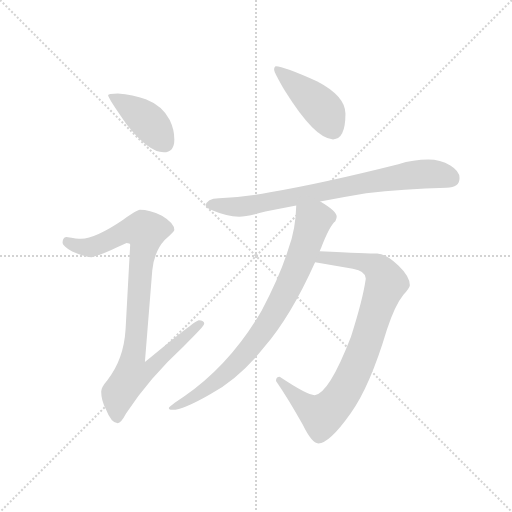
t = 0.00 s
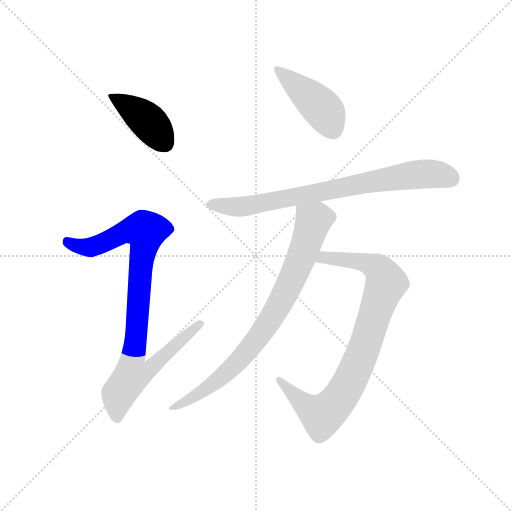
t = 1.01 s
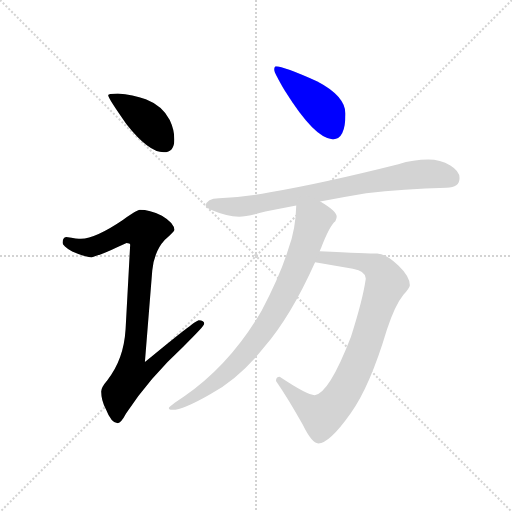
t = 2.02 s
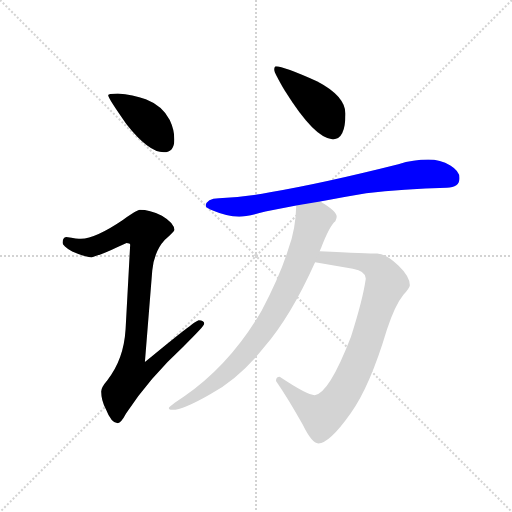
t = 3.03 s
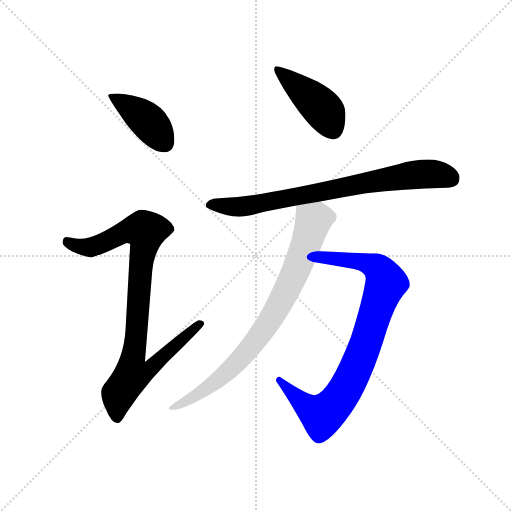
t = 4.04 s
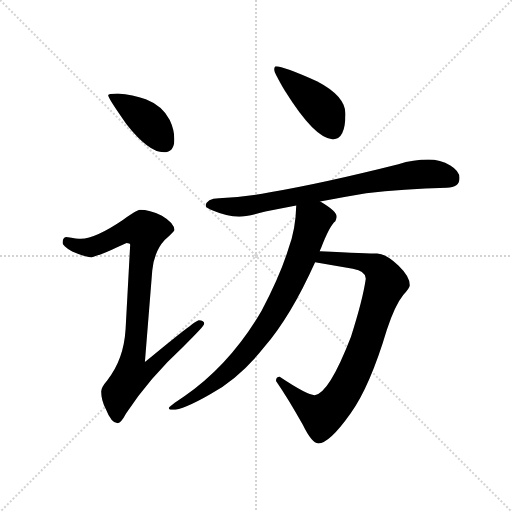
t = 5.04 s

The animated SVG that drew these frames (rendered in a browser with its animation timeline set to each time). Animation: 6 CSS @keyframes rules; one cycle of 5.04 s.

<svg version="1.1" viewBox="0 0 1024 1024" xmlns="http://www.w3.org/2000/svg">
  <g stroke="lightgray" stroke-dasharray="1,1" stroke-width="1" transform="scale(4, 4)">
    <line x1="0" y1="0" x2="256" y2="256"></line>
    <line x1="256" y1="0" x2="0" y2="256"></line>
    <line x1="128" y1="0" x2="128" y2="256"></line>
    <line x1="0" y1="128" x2="256" y2="128"></line>
  </g>
  <g transform="scale(0.92, -0.92) translate(60, -850)">
    <style type="text/css">
      
        @keyframes keyframes0 {
          from {
            stroke: blue;
            stroke-dashoffset: 415;
            stroke-width: 128;
          }
          57% {
            animation-timing-function: step-end;
            stroke: blue;
            stroke-dashoffset: 0;
            stroke-width: 128;
          }
          to {
            stroke: black;
            stroke-width: 1024;
          }
        }
        #make-me-a-hanzi-animation-0 {
          animation: keyframes0 0.5877278645833334s both;
          animation-delay: 0s;
          animation-timing-function: linear;
        }
      
        @keyframes keyframes1 {
          from {
            stroke: blue;
            stroke-dashoffset: 922;
            stroke-width: 128;
          }
          75% {
            animation-timing-function: step-end;
            stroke: blue;
            stroke-dashoffset: 0;
            stroke-width: 128;
          }
          to {
            stroke: black;
            stroke-width: 1024;
          }
        }
        #make-me-a-hanzi-animation-1 {
          animation: keyframes1 1.0003255208333333s both;
          animation-delay: 0.5877278645833334s;
          animation-timing-function: linear;
        }
      
        @keyframes keyframes2 {
          from {
            stroke: blue;
            stroke-dashoffset: 437;
            stroke-width: 128;
          }
          59% {
            animation-timing-function: step-end;
            stroke: blue;
            stroke-dashoffset: 0;
            stroke-width: 128;
          }
          to {
            stroke: black;
            stroke-width: 1024;
          }
        }
        #make-me-a-hanzi-animation-2 {
          animation: keyframes2 0.6056315104166666s both;
          animation-delay: 1.5880533854166665s;
          animation-timing-function: linear;
        }
      
        @keyframes keyframes3 {
          from {
            stroke: blue;
            stroke-dashoffset: 791;
            stroke-width: 128;
          }
          72% {
            animation-timing-function: step-end;
            stroke: blue;
            stroke-dashoffset: 0;
            stroke-width: 128;
          }
          to {
            stroke: black;
            stroke-width: 1024;
          }
        }
        #make-me-a-hanzi-animation-3 {
          animation: keyframes3 0.8937174479166666s both;
          animation-delay: 2.193684895833333s;
          animation-timing-function: linear;
        }
      
        @keyframes keyframes4 {
          from {
            stroke: blue;
            stroke-dashoffset: 868;
            stroke-width: 128;
          }
          74% {
            animation-timing-function: step-end;
            stroke: blue;
            stroke-dashoffset: 0;
            stroke-width: 128;
          }
          to {
            stroke: black;
            stroke-width: 1024;
          }
        }
        #make-me-a-hanzi-animation-4 {
          animation: keyframes4 0.9563802083333334s both;
          animation-delay: 3.0874023437499996s;
          animation-timing-function: linear;
        }
      
        @keyframes keyframes5 {
          from {
            stroke: blue;
            stroke-dashoffset: 821;
            stroke-width: 128;
          }
          73% {
            animation-timing-function: step-end;
            stroke: blue;
            stroke-dashoffset: 0;
            stroke-width: 128;
          }
          to {
            stroke: black;
            stroke-width: 1024;
          }
        }
        #make-me-a-hanzi-animation-5 {
          animation: keyframes5 0.9181315104166666s both;
          animation-delay: 4.043782552083333s;
          animation-timing-function: linear;
        }
      
    </style>
    
      <path d="M 196 647 Q 175 647 175 643 Q 175 637 215 580 Q 263 519 296 519 Q 319 519 319 547 Q 319 568 309 589 Q 293 620 257 634 Q 229 645 196 647 Z" fill="lightgray"></path>
    
      <path d="M 244 394 Q 238 394 207 372 Q 148 332 116 331 Q 109 331 84 335 Q 76 334 76 322 Q 76 316 97 303 Q 124 291 139 291 Q 148 291 215 322 Q 223 322 223 318 L 213 134 Q 209 68 173 23 Q 160 8 160 -1 Q 160 -20 170 -39 Q 182 -70 196 -70 Q 203 -70 214 -49 Q 264 28 340 98 Q 384 141 384 146 Q 384 154 372 154 Q 365 154 255 63 L 271 262 Q 275 303 298 328 Q 319 347 319 350 Q 319 365 292 381 Q 265 394 244 394 Z" fill="lightgray"></path>
    
      <path d="M 540 706 Q 536 706 536 698 Q 536 693 559 653 Q 625 547 664 547 Q 691 547 691 603 Q 691 641 630 673 Q 556 706 540 706 Z" fill="lightgray"></path>
    
      <path d="M 871 503 Q 839 503 806 493 Q 643 452 527 432 Q 474 422 416 419 Q 389 419 387 402 Q 389 397 404 392 Q 432 380 460 379 Q 477 379 517 390 Q 548 396 584 403 L 636 412 Q 682 421 736 430 Q 816 439 911 442 Q 939 442 939 463 Q 939 478 919 490 Q 897 503 871 503 Z" fill="lightgray"></path>
    
      <path d="M 625 280 L 707 266 Q 735 261 735 245 L 735 243 Q 729 200 703 118 Q 655 -6 624 -9 Q 608 -9 548 31 Q 540 31 540 22 Q 567 -17 598 -73 Q 618 -114 632 -114 Q 656 -114 702 -49 Q 744 9 781 133 Q 799 187 817 209 Q 831 225 831 230 Q 831 249 806 273 Q 778 299 760 299 Q 741 299 635 304 C 605 305 595 285 625 280 Z" fill="lightgray"></path>
    
      <path d="M 584 403 Q 583 352 567 309 Q 549 251 509 175 Q 441 58 340 -12 Q 307 -34 307 -37 Q 307 -41 315 -41 Q 338 -41 397 -7 Q 460 27 514 95 Q 572 162 625 280 L 635 304 Q 636 307 638 311 Q 657 360 669 369 Q 672 376 672 379 Q 672 391 638 411 Q 637 411 636 412 C 610 428 585 433 584 403 Z" fill="lightgray"></path>
    
    
      <clipPath id="make-me-a-hanzi-clip-0">
        <path d="M 196 647 Q 175 647 175 643 Q 175 637 215 580 Q 263 519 296 519 Q 319 519 319 547 Q 319 568 309 589 Q 293 620 257 634 Q 229 645 196 647 Z"></path>
      </clipPath>
      <path clip-path="url(#make-me-a-hanzi-clip-0)" d="M 179 642 L 256 591 L 298 539" fill="none" id="make-me-a-hanzi-animation-0" stroke-dasharray="287 574" stroke-linecap="round"></path>
    
      <clipPath id="make-me-a-hanzi-clip-1">
        <path d="M 244 394 Q 238 394 207 372 Q 148 332 116 331 Q 109 331 84 335 Q 76 334 76 322 Q 76 316 97 303 Q 124 291 139 291 Q 148 291 215 322 Q 223 322 223 318 L 213 134 Q 209 68 173 23 Q 160 8 160 -1 Q 160 -20 170 -39 Q 182 -70 196 -70 Q 203 -70 214 -49 Q 264 28 340 98 Q 384 141 384 146 Q 384 154 372 154 Q 365 154 255 63 L 271 262 Q 275 303 298 328 Q 319 347 319 350 Q 319 365 292 381 Q 265 394 244 394 Z"></path>
      </clipPath>
      <path clip-path="url(#make-me-a-hanzi-clip-1)" d="M 87 324 L 112 314 L 141 313 L 212 347 L 257 347 L 229 73 L 267 70 L 275 60 L 254 40 L 227 35 L 198 -5 L 195 -59" fill="none" id="make-me-a-hanzi-animation-1" stroke-dasharray="794 1588" stroke-linecap="round"></path>
    
      <clipPath id="make-me-a-hanzi-clip-2">
        <path d="M 540 706 Q 536 706 536 698 Q 536 693 559 653 Q 625 547 664 547 Q 691 547 691 603 Q 691 641 630 673 Q 556 706 540 706 Z"></path>
      </clipPath>
      <path clip-path="url(#make-me-a-hanzi-clip-2)" d="M 543 700 L 632 623 L 648 604 L 664 569" fill="none" id="make-me-a-hanzi-animation-2" stroke-dasharray="309 618" stroke-linecap="round"></path>
    
      <clipPath id="make-me-a-hanzi-clip-3">
        <path d="M 871 503 Q 839 503 806 493 Q 643 452 527 432 Q 474 422 416 419 Q 389 419 387 402 Q 389 397 404 392 Q 432 380 460 379 Q 477 379 517 390 Q 548 396 584 403 L 636 412 Q 682 421 736 430 Q 816 439 911 442 Q 939 442 939 463 Q 939 478 919 490 Q 897 503 871 503 Z"></path>
      </clipPath>
      <path clip-path="url(#make-me-a-hanzi-clip-3)" d="M 394 404 L 486 403 L 832 469 L 893 471 L 921 462" fill="none" id="make-me-a-hanzi-animation-3" stroke-dasharray="663 1326" stroke-linecap="round"></path>
    
      <clipPath id="make-me-a-hanzi-clip-4">
        <path d="M 625 280 L 707 266 Q 735 261 735 245 L 735 243 Q 729 200 703 118 Q 655 -6 624 -9 Q 608 -9 548 31 Q 540 31 540 22 Q 567 -17 598 -73 Q 618 -114 632 -114 Q 656 -114 702 -49 Q 744 9 781 133 Q 799 187 817 209 Q 831 225 831 230 Q 831 249 806 273 Q 778 299 760 299 Q 741 299 635 304 C 605 305 595 285 625 280 Z"></path>
      </clipPath>
      <path clip-path="url(#make-me-a-hanzi-clip-4)" d="M 633 284 L 648 291 L 749 274 L 767 260 L 780 235 L 710 40 L 663 -35 L 640 -53 L 626 -47 L 550 21" fill="none" id="make-me-a-hanzi-animation-4" stroke-dasharray="740 1480" stroke-linecap="round"></path>
    
      <clipPath id="make-me-a-hanzi-clip-5">
        <path d="M 584 403 Q 583 352 567 309 Q 549 251 509 175 Q 441 58 340 -12 Q 307 -34 307 -37 Q 307 -41 315 -41 Q 338 -41 397 -7 Q 460 27 514 95 Q 572 162 625 280 L 635 304 Q 636 307 638 311 Q 657 360 669 369 Q 672 376 672 379 Q 672 391 638 411 Q 637 411 636 412 C 610 428 585 433 584 403 Z"></path>
      </clipPath>
      <path clip-path="url(#make-me-a-hanzi-clip-5)" d="M 657 378 L 631 376 L 621 368 L 593 285 L 551 195 L 481 90 L 406 18 L 312 -38" fill="none" id="make-me-a-hanzi-animation-5" stroke-dasharray="693 1386" stroke-linecap="round"></path>
    
  </g>
</svg>
